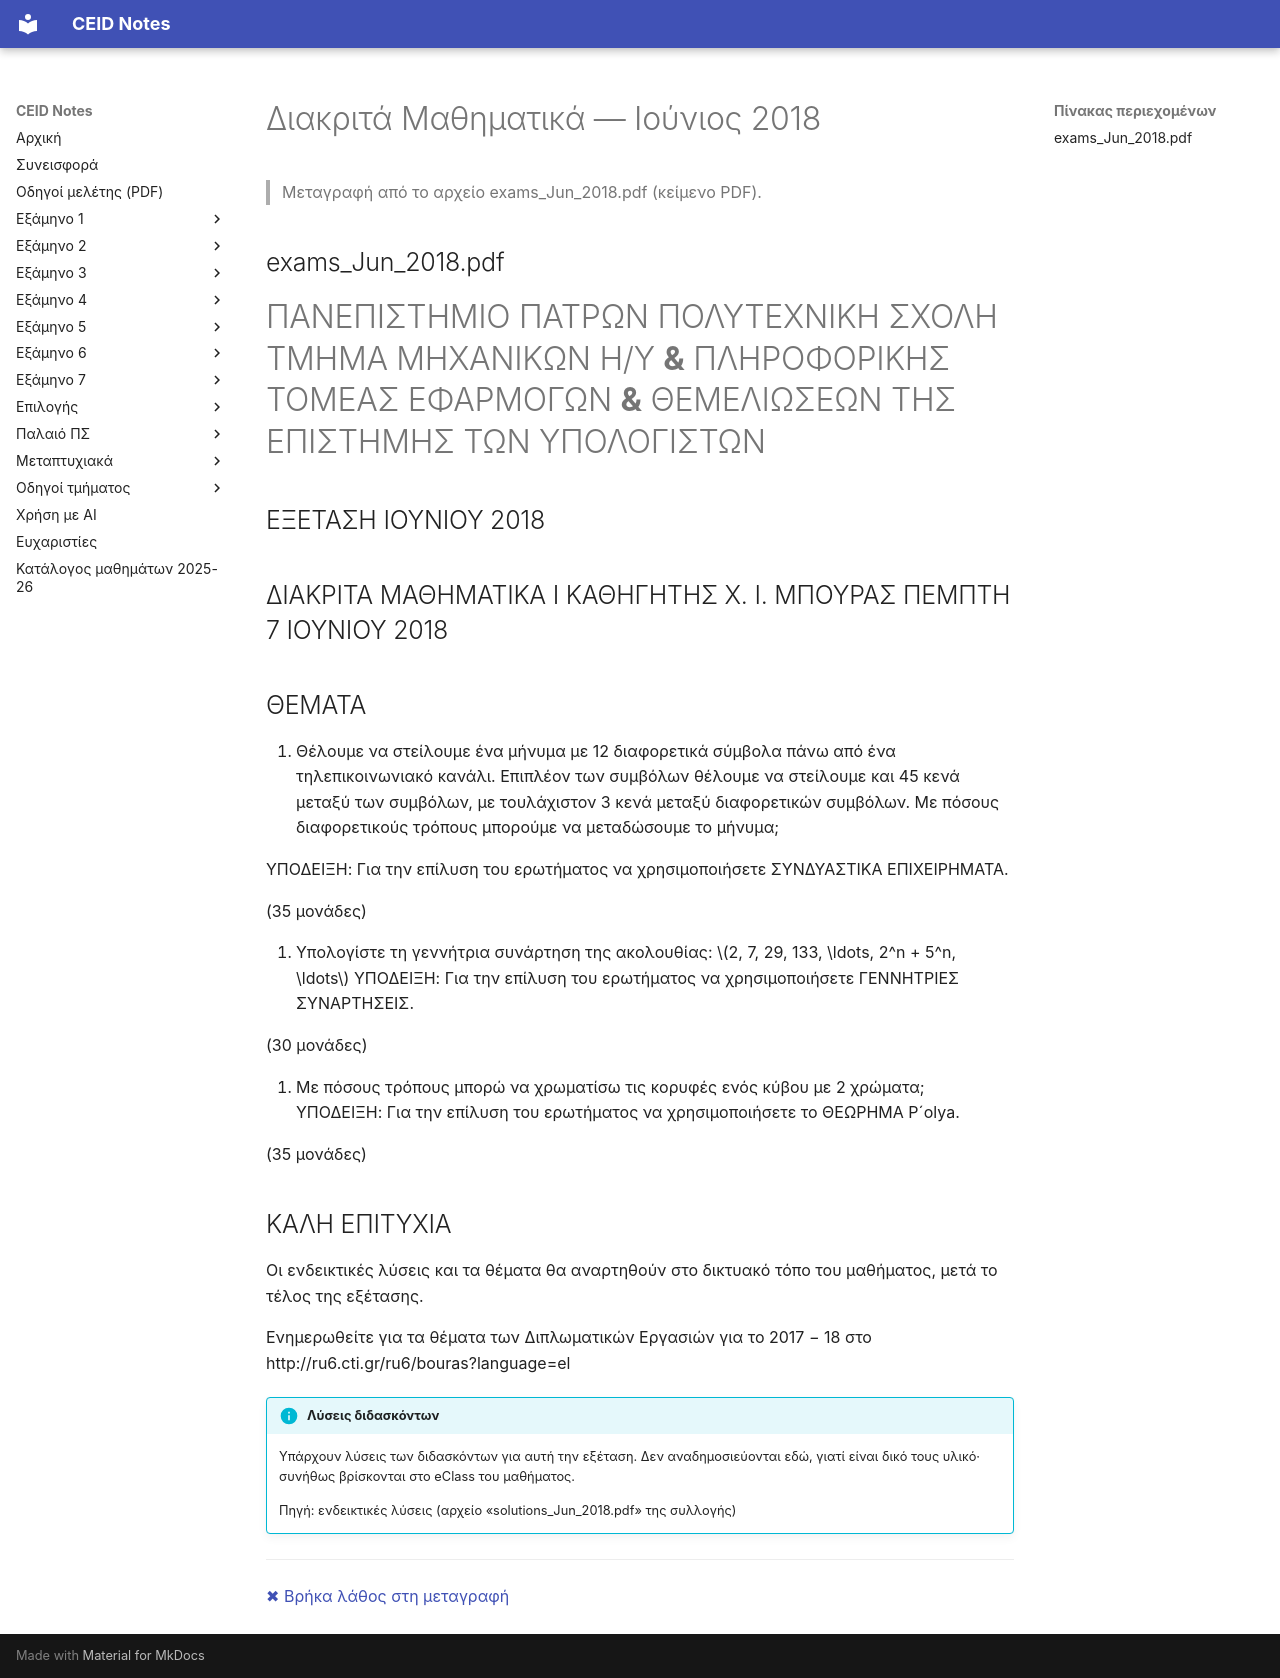

repository: kdngiorgos/ceid-notes · page: Semesters/Semester 1 (1ο Εξάμηνο)/Διακριτά Μαθηματικά - CEID_22Y101/Previous Exams/2018-06.html · generator: mkdocs

---
course: CEID_22Y101
session: 2018-06
label: Ιούνιος 2018
sources:
- exams_Jun_2018.pdf
- solutions_Jun_2018.pdf
format: open
duration_min: null
notes: Παλαιό πρόγραμμα. Ενδεικτικές λύσεις στο solutions_Jun_2018.pdf.
transcription: verbatim
solutions: official
---
# Διακριτά Μαθηματικά — Ιούνιος 2018

> Μεταγραφή από το αρχείο exams_Jun_2018.pdf (κείμενο PDF).

## exams_Jun_2018.pdf

# ΠΑΝΕΠΙΣΤΗΜΙΟ ΠΑΤΡΩΝ ΠΟΛΥΤΕΧΝΙΚΗ ΣΧΟΛΗ ΤΜΗΜΑ ΜΗΧΑΝΙΚΩΝ Η/Υ **&** ΠΛΗΡΟΦΟΡΙΚΗΣ ΤΟΜΕΑΣ ΕΦΑΡΜΟΓΩΝ **&** ΘΕΜΕΛΙΩΣΕΩΝ ΤΗΣ ΕΠΙΣΤΗΜΗΣ ΤΩΝ ΥΠΟΛΟΓΙΣΤΩΝ

## ΕΞΕΤΑΣΗ ΙΟΥΝΙΟΥ 2018

## ΔΙΑΚΡΙΤΑ ΜΑΘΗΜΑΤΙΚΑ Ι ΚΑΘΗΓΗΤΗΣ Χ. Ι. ΜΠΟΥΡΑΣ ΠΕΜΠΤΗ 7 ΙΟΥΝΙΟΥ 2018

## ΘΕΜΑΤΑ

1. Θέλουμε να στείλουμε ένα μήνυμα με 12 διαφορετικά σύμβολα πάνω από ένα τηλεπικοινωνιακό κανάλι. Επιπλέον των συμβόλων θέλουμε να στείλουμε και 45 κενά μεταξύ των συμβόλων, με τουλάχιστον 3 κενά μεταξύ διαφορετικών συμβόλων. Με πόσους διαφορετικούς τρόπους μπορούμε να μεταδώσουμε το μήνυμα;

ΥΠΟΔΕΙΞΗ: Για την επίλυση του ερωτήματος να χρησιμοποιήσετε ΣΥΝΔΥΑΣΤΙΚΑ ΕΠΙΧΕΙΡΗΜΑΤΑ.

(35 μονάδες)

2. Υπολογίστε τη γεννήτρια συνάρτηση της ακολουθίας: $2, 7, 29, 133, \ldots, 2^n + 5^n, \ldots$ ΥΠΟΔΕΙΞΗ: Για την επίλυση του ερωτήματος να χρησιμοποιήσετε ΓΕΝΝΗΤΡΙΕΣ ΣΥΝΑΡΤΗΣΕΙΣ.

(30 μονάδες)

3. Με πόσους τρόπους μπορώ να χρωματίσω τις κορυφές ενός κύβου με 2 χρώματα; ΥΠΟΔΕΙΞΗ: Για την επίλυση του ερωτήματος να χρησιμοποιήσετε το ΘΕΩΡΗΜΑ P´olya.

(35 μονάδες)

## ΚΑΛΗ ΕΠΙΤΥΧΙΑ

Οι ενδεικτικές λύσεις και τα θέματα θα αναρτηθούν στο δικτυακό τόπο του μαθήματος, μετά το τέλος της εξέτασης.

Ενημερωθείτε για τα θέματα των Διπλωματικών Εργασιών για το 2017 _−_ 18 στο http://ru6.cti.gr/ru6/bouras?language=el

!!! info "Λύσεις διδασκόντων"
    Υπάρχουν λύσεις των διδασκόντων για αυτή την εξέταση. Δεν αναδημοσιεύονται εδώ, γιατί είναι δικό τους υλικό· συνήθως βρίσκονται στο eClass του μαθήματος.

    Πηγή: ενδεικτικές λύσεις (αρχείο «solutions_Jun_2018.pdf» της συλλογής)

---
[✖ Βρήκα λάθος στη μεταγραφή](https://github.com/kdngiorgos/ceid-notes/issues/new?template=fix-mistake.yml&title=%CE%9B%CE%AC%CE%B8%CE%BF%CF%82%20%CF%83%CF%84%CE%B7%20%CE%BC%CE%B5%CF%84%CE%B1%CE%B3%CF%81%CE%B1%CF%86%CE%AE%3A%20CEID_22Y101%202018-06&course=CEID_22Y101&session=2018-06)
